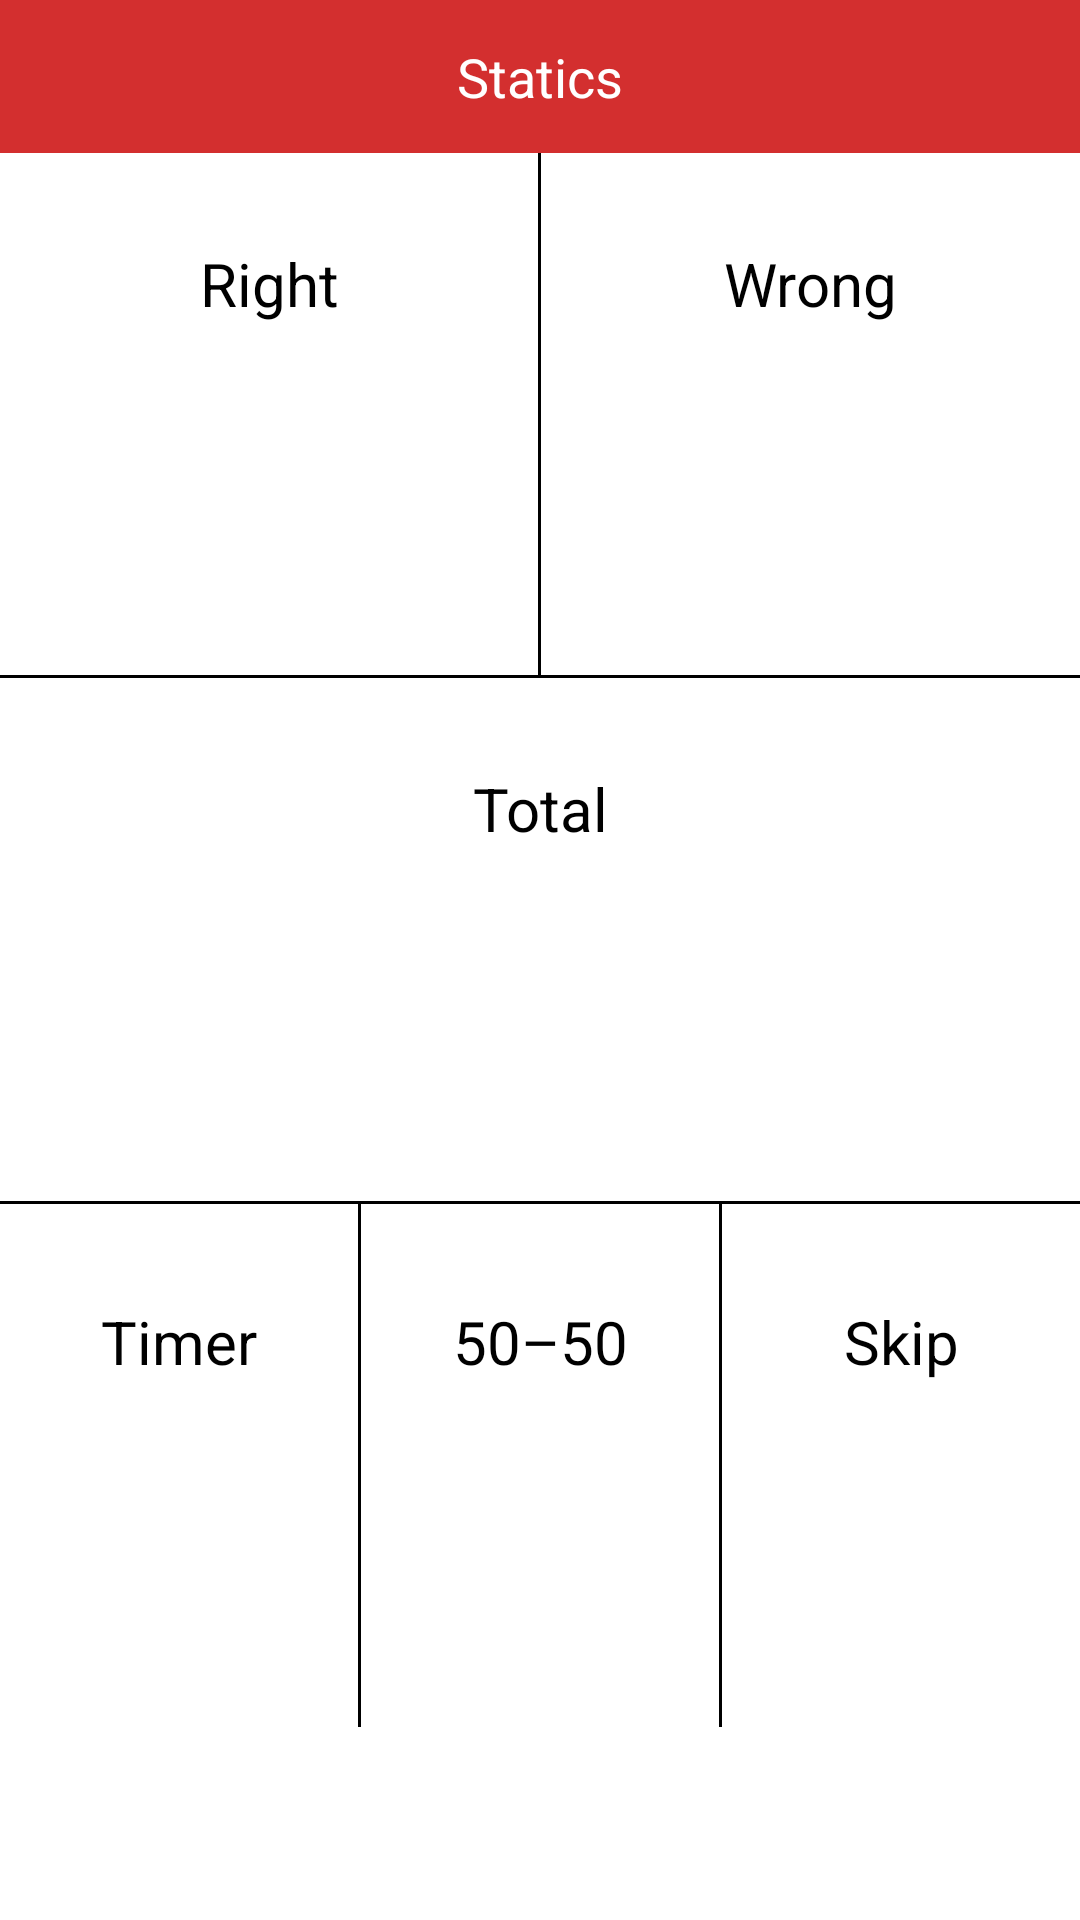

The Android layout XML behind this screen, and the referenced resources:
<!-- AndroidManifest.xml: application theme AppBaseThemeNew -->
<!-- res/layout/activity_statics.xml -->
<?xml version="1.0" encoding="utf-8"?>
<LinearLayout xmlns:android="http://schemas.android.com/apk/res/android"
    xmlns:tools="http://schemas.android.com/tools"
    android:layout_width="match_parent"
    android:layout_height="match_parent"
    android:orientation="vertical"
    tools:context="com.board.quiz.Statics">

    <LinearLayout
        android:id="@+id/RelativeLayout1"
        android:layout_width="match_parent"
        android:layout_height="0dp"
        android:layout_weight="0.08"
        android:background="@color/colorAccent"
        android:baselineAligned="false"
        android:gravity="center">

        <TextView
            android:id="@+id/tvstatics"
            android:layout_width="0dp"
            android:layout_height="wrap_content"
            android:layout_weight="1"
            android:gravity="center"
            android:text="@string/statics"
            android:textSize="18sp" />
    </LinearLayout>

    <LinearLayout
        android:layout_width="fill_parent"
        android:layout_height="0dp"
        android:layout_weight="0.82"
        android:orientation="vertical">

        <LinearLayout
            android:layout_width="match_parent"
            android:layout_height="0dp"
            android:layout_weight="1"
            android:orientation="horizontal">

            <LinearLayout
                android:layout_width="0dp"
                android:layout_height="match_parent"
                android:layout_weight="1"
                android:orientation="vertical">

                <TextView
                    android:id="@+id/titleright"
                    android:layout_width="match_parent"
                    android:layout_height="0dp"
                    android:layout_weight="1"
                    android:gravity="center"
                    android:text="@string/right"
                    android:textColor="@color/md_black_1000"
                    android:textSize="20sp" />

                <TextView
                    android:id="@+id/tvright"
                    android:layout_width="match_parent"
                    android:layout_height="0dp"
                    android:layout_weight="1"
                    android:gravity="center"
                    android:text=""
                    android:textColor="@color/md_black_1000"
                    android:textSize="25sp"
                    android:textStyle="bold" />
            </LinearLayout>

            <View
                android:layout_width="1dp"
                android:layout_height="match_parent"
                android:background="@color/black" />

            <LinearLayout
                android:layout_width="0dp"
                android:layout_height="match_parent"
                android:layout_weight="1"
                android:orientation="vertical">

                <TextView
                    android:id="@+id/titlewrong"
                    android:layout_width="match_parent"
                    android:layout_height="0dp"
                    android:layout_weight="1"
                    android:gravity="center"
                    android:text="@string/wrong"
                    android:textColor="@color/md_black_1000"
                    android:textSize="20sp" />

                <TextView
                    android:id="@+id/tvwrong"
                    android:layout_width="match_parent"
                    android:layout_height="0dp"
                    android:layout_weight="1"
                    android:gravity="center"
                    android:text=""
                    android:textColor="@color/md_black_1000"
                    android:textSize="25sp"
                    android:textStyle="bold" />
            </LinearLayout>
        </LinearLayout>

        <View
            android:layout_width="match_parent"
            android:layout_height="1dp"
            android:background="@color/black" />

        <LinearLayout
            android:layout_width="match_parent"
            android:layout_height="0dp"
            android:layout_weight="1"
            android:orientation="vertical">

            <TextView
                android:id="@+id/titletot"
                android:layout_width="match_parent"
                android:layout_height="0dp"
                android:layout_weight="1"
                android:gravity="center"
                android:text="@string/total"
                android:textColor="@color/md_black_1000"
                android:textSize="20sp" />

            <TextView
                android:id="@+id/tvtotal"
                android:layout_width="match_parent"
                android:layout_height="0dp"
                android:layout_weight="1"
                android:gravity="center"
                android:text=""
                android:textColor="@color/md_black_1000"
                android:textSize="25sp"
                android:textStyle="bold" />

        </LinearLayout>

        <View
            android:layout_width="match_parent"
            android:layout_height="1dp"
            android:background="@color/black" />

        <LinearLayout
            android:layout_width="match_parent"
            android:layout_height="0dp"
            android:layout_weight="1"
            android:orientation="horizontal">

            <LinearLayout
                android:layout_width="0dp"
                android:layout_height="match_parent"
                android:layout_weight="1"
                android:orientation="vertical"
                android:padding="5dp">

                <TextView
                    android:id="@+id/titletimer"
                    android:layout_width="match_parent"
                    android:layout_height="0dp"
                    android:layout_weight="1"
                    android:gravity="center"
                    android:text="@string/timer2"
                    android:textColor="@color/md_black_1000"
                    android:textSize="20sp" />

                <TextView
                    android:id="@+id/tvtimer"
                    android:layout_width="match_parent"
                    android:layout_height="0dp"
                    android:layout_weight="1"
                    android:gravity="center"
                    android:text=""
                    android:textColor="@color/md_black_1000"
                    android:textSize="25sp"
                    android:textStyle="bold" />
            </LinearLayout>

            <View
                android:layout_width="1dp"
                android:layout_height="match_parent"
                android:background="@color/black" />

            <LinearLayout
                android:layout_width="0dp"
                android:layout_height="match_parent"
                android:layout_weight="1"
                android:orientation="vertical"
                android:padding="5dp">

                <TextView
                    android:id="@+id/titlefifty"
                    android:layout_width="match_parent"
                    android:layout_height="0dp"
                    android:layout_weight="1"
                    android:gravity="center"
                    android:text="@string/_50_50"
                    android:textColor="@color/md_black_1000"
                    android:textSize="20sp" />

                <TextView
                    android:id="@+id/tvfifty"
                    android:layout_width="match_parent"
                    android:layout_height="0dp"
                    android:layout_weight="1"
                    android:gravity="center"
                    android:text=""
                    android:textColor="@color/md_black_1000"
                    android:textSize="25sp"
                    android:textStyle="bold" />
            </LinearLayout>

            <View
                android:layout_width="1dp"
                android:layout_height="match_parent"
                android:background="@color/black" />

            <LinearLayout
                android:layout_width="0dp"
                android:layout_height="match_parent"
                android:layout_gravity="center"
                android:layout_weight="1"
                android:gravity="center"
                android:orientation="vertical"
                android:padding="5dp">

                <TextView
                    android:id="@+id/titleskip"
                    android:layout_width="match_parent"
                    android:layout_height="0dp"
                    android:layout_weight="1"
                    android:gravity="center"
                    android:text="@string/skip"
                    android:textColor="@color/md_black_1000"
                    android:textSize="20sp" />

                <TextView
                    android:id="@+id/tvskip"
                    android:layout_width="match_parent"
                    android:layout_height="0dp"
                    android:layout_weight="1"
                    android:gravity="center"
                    android:text=""
                    android:textColor="@color/md_black_1000"
                    android:textSize="25sp"
                    android:textStyle="bold" />
            </LinearLayout>
        </LinearLayout>


    </LinearLayout>

    <LinearLayout
        android:layout_width="fill_parent"
        android:layout_height="0dp"
        android:layout_gravity="center"
        android:layout_weight="0.10"
        android:gravity="center"
        android:orientation="vertical">

        <Button
            android:id="@+id/btnhome"
            android:layout_width="wrap_content"
            android:layout_height="wrap_content"
            android:layout_margin="5dp"
            android:background="@drawable/home_btn"
            android:gravity="center"
            android:padding="10dp" />
    </LinearLayout>

</LinearLayout>
<!-- resources referenced by this layout -->
<resources>
  <color name="black">#000000</color>
  <color name="colorAccent">#D32F2F</color>
  <color name="md_black_1000">#000000</color>
  <string name="_50_50">50–50</string>
  <string name="right">Right</string>
  <string name="skip">Skip</string>
  <string name="statics">Statics</string>
  <string name="timer2">Timer</string>
  <string name="total">Total</string>
  <string name="wrong">Wrong</string>
  <style name="AppBaseThemeNew" parent="Theme.AppCompat.Light.NoActionBar">
          
          <item name="colorPrimary">@color/colorPrimary</item>
          <item name="colorPrimaryDark">@color/colorPrimaryDark</item>
          <item name="colorAccent">@color/colorAccent</item>
          <item name="android:windowContentOverlay">@null</item>
          <item name="android:windowIsTranslucent">true</item>
          <item name="android:windowNoTitle">true</item>
          <item name="android:windowActionBar">false</item>
          <item name="android:windowFullscreen">false</item>
          <item name="android:windowAnimationStyle">@style/MyAnimation.Window</item>
          <item name="android:windowBackground">@drawable/score_bg</item>
          <item name="android:textColor">@color/md_white_1000</item>
      </style>
  <color name="colorPrimary">#FFFFFF</color>
  <color name="colorPrimaryDark">#D32F2F</color>
  <style name="MyAnimation.Window" parent="@android:style/Animation.Translucent">
          <item name="android:windowEnterAnimation">@anim/slide_in_right</item>
          <item name="android:windowExitAnimation">@anim/slide_out_left</item>
      </style>
  <color name="md_white_1000" tools:ignore="UnusedResources">#ffffff</color>
</resources>
